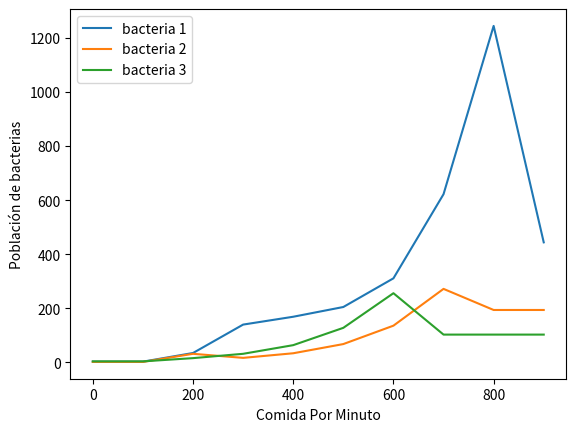

This chart was generated by the following Python code:
import matplotlib.pyplot as plt
import pandas as pd

#CONSTANTES
""" comida = alimento bacterias
    bacteria tipo 1 = [rapidez, cantidad, tope, realentizacion]
    bacteria tipo 1 = [rapidez, cantidad, tope, realentizacion]
    bacteria tipo 1 = [rapidez, cantidad, tope, realentizacion]
    rapidez: m/s
    cantidad: número de bacterias por tipo
    tope: número de bacterias en las cules pueden realentizarse
    realentizacion: baja de rapidez por alcanzar el tope
"""
def calcularSeleccionNatural():
    b1 = [4, 3, 10, 2, False]
    b2 = [3, 2, 8, 1, False]
    b3 = [2, 4, 9, 0, False]
    dist = 8
    b1c = []
    b2c = []
    b3c = []
    comidas = []
    for i in range(0, 1000, 100):
        comida = i
        b1c.append(b1[1])
        b2c.append(b2[1])
        b3c.append(b3[1])  
        comidas.append(i)
        for t in range(60):
            if b1[1] > b1[2] and b1[4] == False:
                b1[0] -= b1[3]
                b1[4] = True
            if b2[1] > b2[2] and b2[4] == False:
                b2[0] -= b2[3]
                b2[4] = True
            if b3[1] > b3[2] and b3[4] == False:
                b3[0] -= b3[3]
                b3[4] = True
            dist1 = b1[0]*t
            dist2 = b2[0]*t
            dist3 = b3[0]*t
            if comida != 0 and dist1 > dist:
                if comida >= b1[1]:
                    comida -= b1[1]
                    b1[1] = b1[1]*2
                else:
                    b1[1] -= comida
                    comida = 0
            if comida != 0 and dist2 > dist:
                if comida >= b2[1]:
                    comida -= b2[1]
                    b2[1] = b2[1]*2
                else:
                    b2[1] -= comida
                    comida = 0
            if comida != 0 and dist3 > dist:
                if comida >= b3[1]:
                    comida -= b3[1]
                    b3[1] = b3[1]*2
                else:
                    b3[1] -= comida
                    comida = 0
            if comida == 0:
                break
    print(comidas)
    print(b1c, b2c, b3c)
    plt.plot(comidas, b1c)
    plt.plot(comidas, b2c)
    plt.plot(comidas, b3c)
    plt.xlabel("Comida Por Minuto")
    plt.ylabel("Población de bacterias")
    plt.legend(["bacteria 1","bacteria 2","bacteria 3"])
    plt.show()  
    return None

calcularSeleccionNatural()

    

